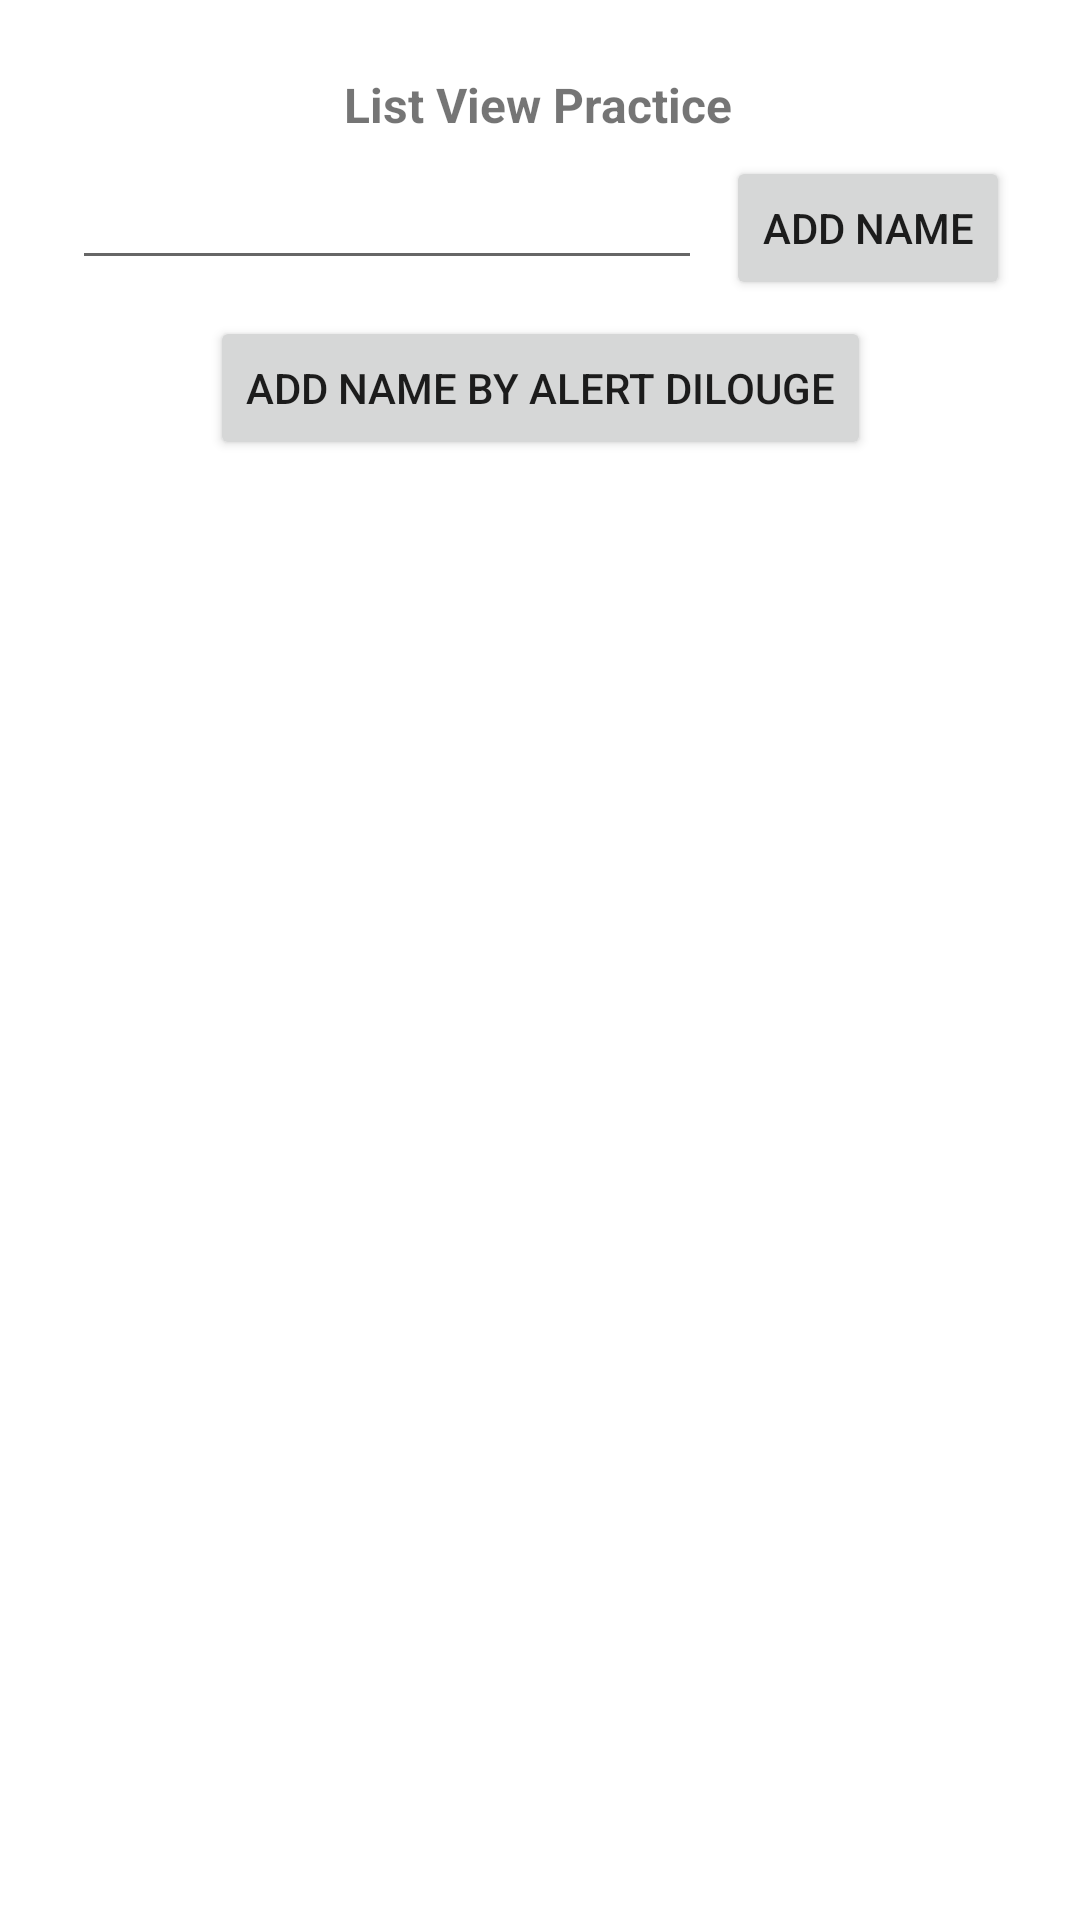

Android layout source for this screen:
<!-- AndroidManifest.xml: application theme Theme.MC_Revision_All_Concepts -->
<!-- res/layout/activity_list_view_practice.xml -->
<?xml version="1.0" encoding="utf-8"?>
<androidx.constraintlayout.widget.ConstraintLayout xmlns:android="http://schemas.android.com/apk/res/android"
    xmlns:app="http://schemas.android.com/apk/res-auto"
    xmlns:tools="http://schemas.android.com/tools"
    android:layout_width="match_parent"
    android:layout_height="match_parent"
    tools:context=".ListViewPractice">

    <TextView
        android:id="@+id/textView6"
        android:layout_width="wrap_content"
        android:layout_height="wrap_content"
        android:layout_marginTop="24dp"
        android:text="List View Practice"
        android:textSize="16sp"
        android:textStyle="bold"
        app:layout_constraintEnd_toEndOf="parent"
        app:layout_constraintHorizontal_bias="0.498"
        app:layout_constraintStart_toStartOf="parent"
        app:layout_constraintTop_toTopOf="parent" />

    <EditText
        android:id="@+id/editTextName"
        android:layout_width="0dp"
        android:layout_height="wrap_content"
        android:layout_marginStart="24dp"
        android:ems="10"
        android:inputType="textPersonName"
        app:layout_constraintStart_toStartOf="parent"
        app:layout_constraintTop_toTopOf="@+id/guideline5" />

    <Button
        android:id="@+id/addNameBtn"
        android:layout_width="wrap_content"
        android:layout_height="wrap_content"
        android:layout_marginStart="8dp"
        android:text="Add Name"
        app:layout_constraintEnd_toEndOf="parent"
        app:layout_constraintHorizontal_bias="0.0"
        app:layout_constraintStart_toEndOf="@+id/editTextName"
        app:layout_constraintTop_toTopOf="@+id/guideline5" />

    <androidx.constraintlayout.widget.Guideline
        android:id="@+id/guideline5"
        android:layout_width="wrap_content"
        android:layout_height="wrap_content"
        android:orientation="horizontal"
        app:layout_constraintGuide_begin="52dp" />

    <Button
        android:id="@+id/dilougeAlertBtn"
        android:layout_width="wrap_content"
        android:layout_height="wrap_content"
        android:layout_marginTop="12dp"
        android:text="Add Name by Alert Dilouge"
        app:layout_constraintEnd_toEndOf="parent"
        app:layout_constraintStart_toStartOf="parent"
        app:layout_constraintTop_toBottomOf="@+id/editTextName" />

    <ListView
        android:id="@+id/listView"
        android:layout_width="380dp"
        android:layout_height="556dp"
        android:layout_marginStart="8dp"
        android:layout_marginTop="8dp"
        android:layout_marginEnd="8dp"
        android:layout_marginBottom="8dp"
        app:layout_constraintBottom_toBottomOf="parent"
        app:layout_constraintEnd_toEndOf="parent"
        app:layout_constraintHorizontal_bias="0.545"
        app:layout_constraintStart_toStartOf="parent"
        app:layout_constraintTop_toBottomOf="@+id/dilougeAlertBtn"
        app:layout_constraintVertical_bias="0.084" />

</androidx.constraintlayout.widget.ConstraintLayout>
<!-- resources referenced by this layout -->
<resources>
  <style name="Theme.MC_Revision_All_Concepts" parent="Theme.MaterialComponents.DayNight.DarkActionBar">
          
          <item name="colorPrimary">@color/purple_500</item>
          <item name="colorPrimaryVariant">@color/purple_700</item>
          <item name="colorOnPrimary">@color/white</item>
          
          <item name="colorSecondary">@color/teal_200</item>
          <item name="colorSecondaryVariant">@color/teal_700</item>
          <item name="colorOnSecondary">@color/black</item>
          
          <item name="android:statusBarColor" tools:targetApi="l">?attr/colorPrimaryVariant</item>
          
      </style>
  <!-- not gathered from this repository: default colours our renderer supplied (Android Studio template values) -->
  <color name="purple_500">#FF6200EE</color>
  <color name="purple_700">#FF3700B3</color>
  <color name="teal_200">#FF03DAC5</color>
  <color name="teal_700">#FF018786</color>
  <color name="black">#FF000000</color>
  <color name="white">#FFFFFFFF</color>
</resources>
